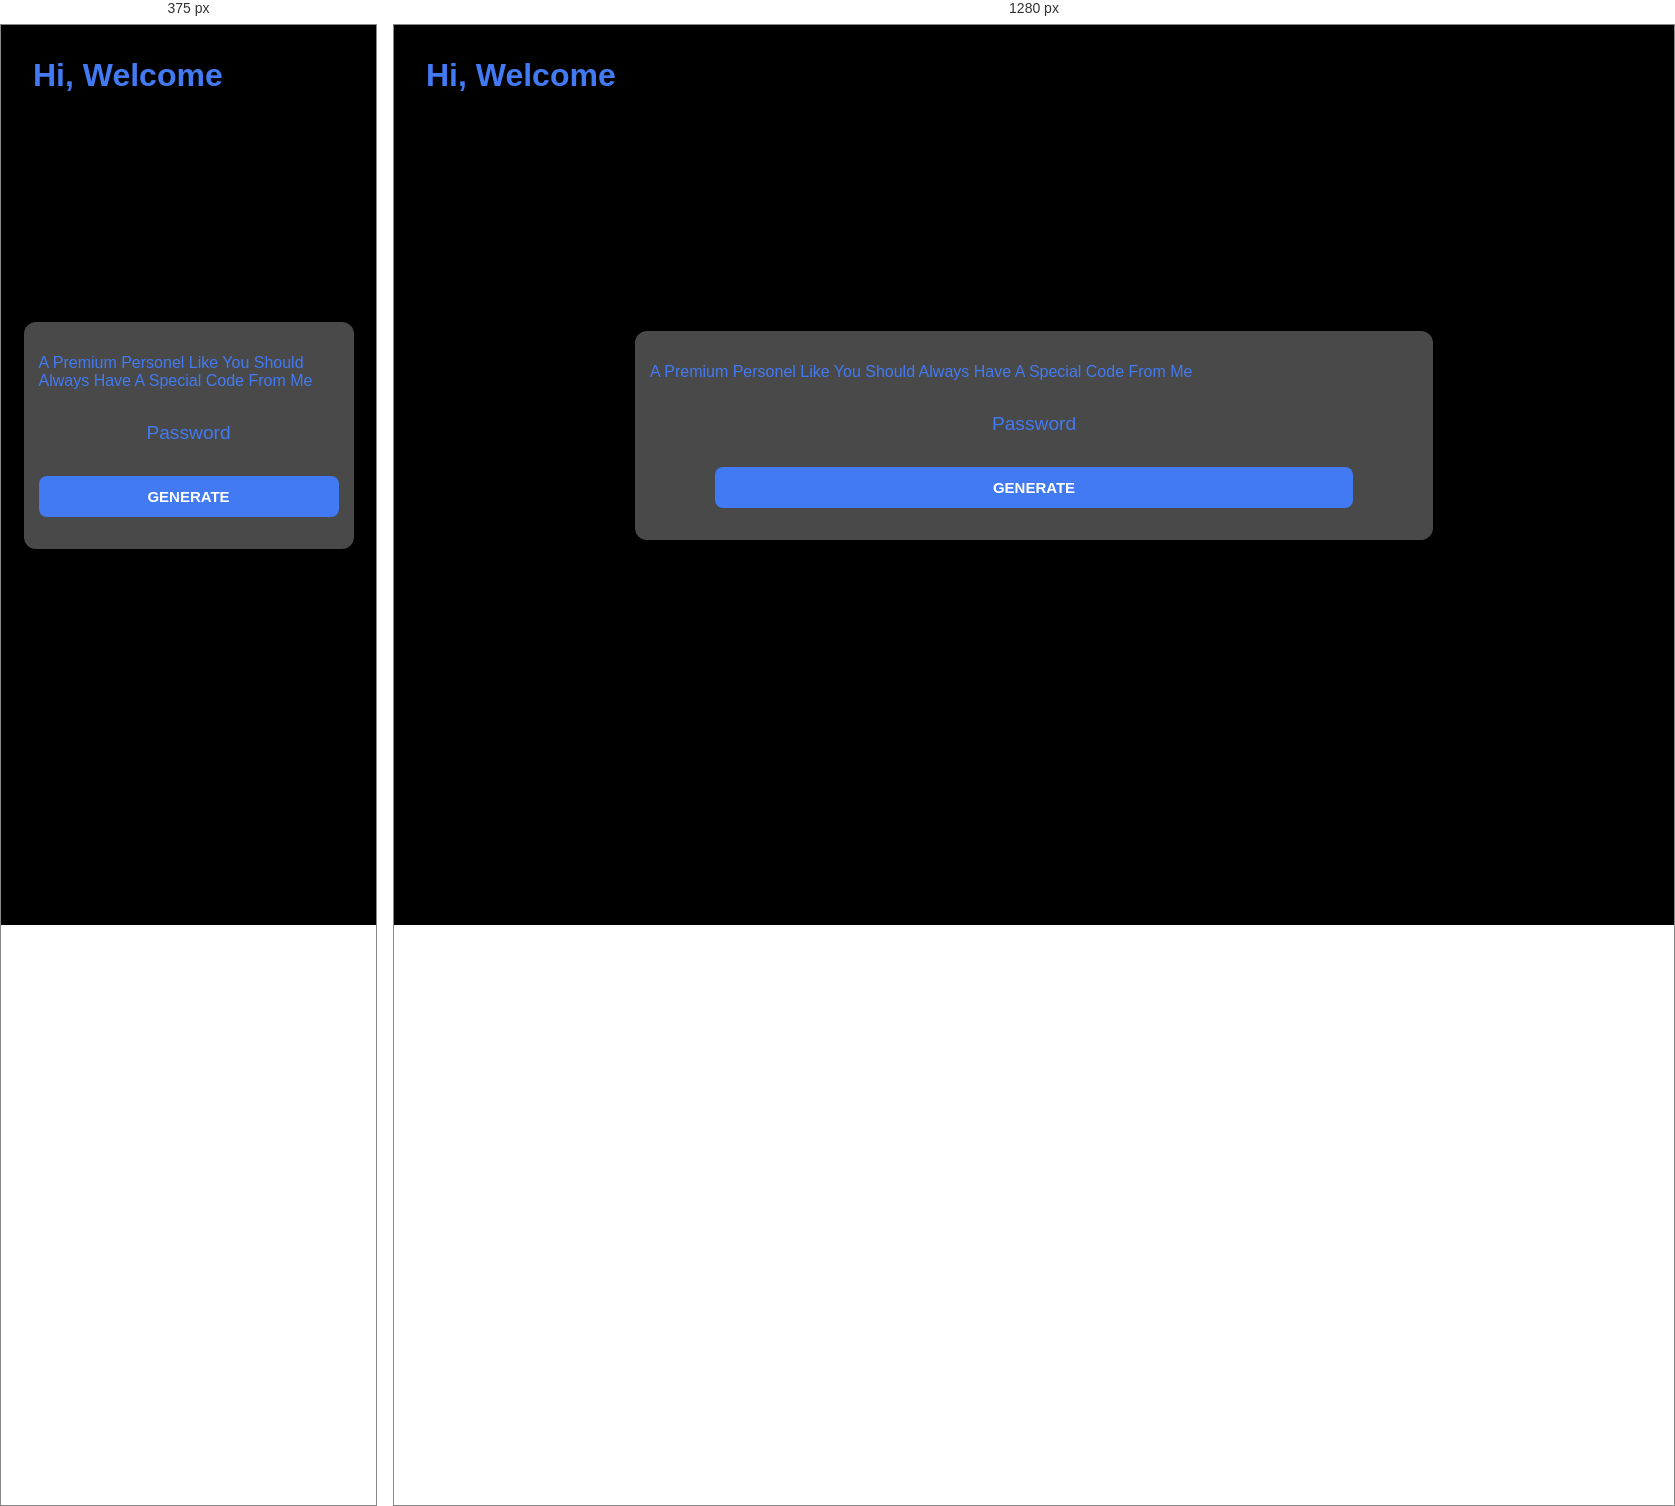
Rendered at 375 px and 1280 px, left to right.

<!-- file: index.html -->
<html lang="en">
  <head>
    <meta charset="UTF-8" />
    <meta name="viewport" content="width=device-width, initial-scale=1.0" />
    <title>PassWord Generator</title>
    <link rel="stylesheet" href="style.css" />
    <link
      href="https://fonts.googleapis.com/css2?family=Acme&display=swap"
      rel="stylesheet"
    />
  </head>
  <body>
    <h1>Hi, Welcome</h1>
    <section class="generator-table">
      <p class="note">
        A Premium Personel Like You Should Always Have A Special Code From Me
      </p>
      <div class="out">
        <button id="init" class="reset hidden">&#8634;</button>
        <p id="generated" class="output">Password</p>
      </div>
      <button id="generate" class="generator">
        <p>GENERATE</p>
      </button>
    </section>

    <script src="index.js"></script>
  </body>
</html>


/* @media block from style.css */
@media screen and (min-width: 768px) {
  .generator-table {
    width: 48rem;
  }
  .generator {
    width: 80%;
    align-self: center;
  }
}